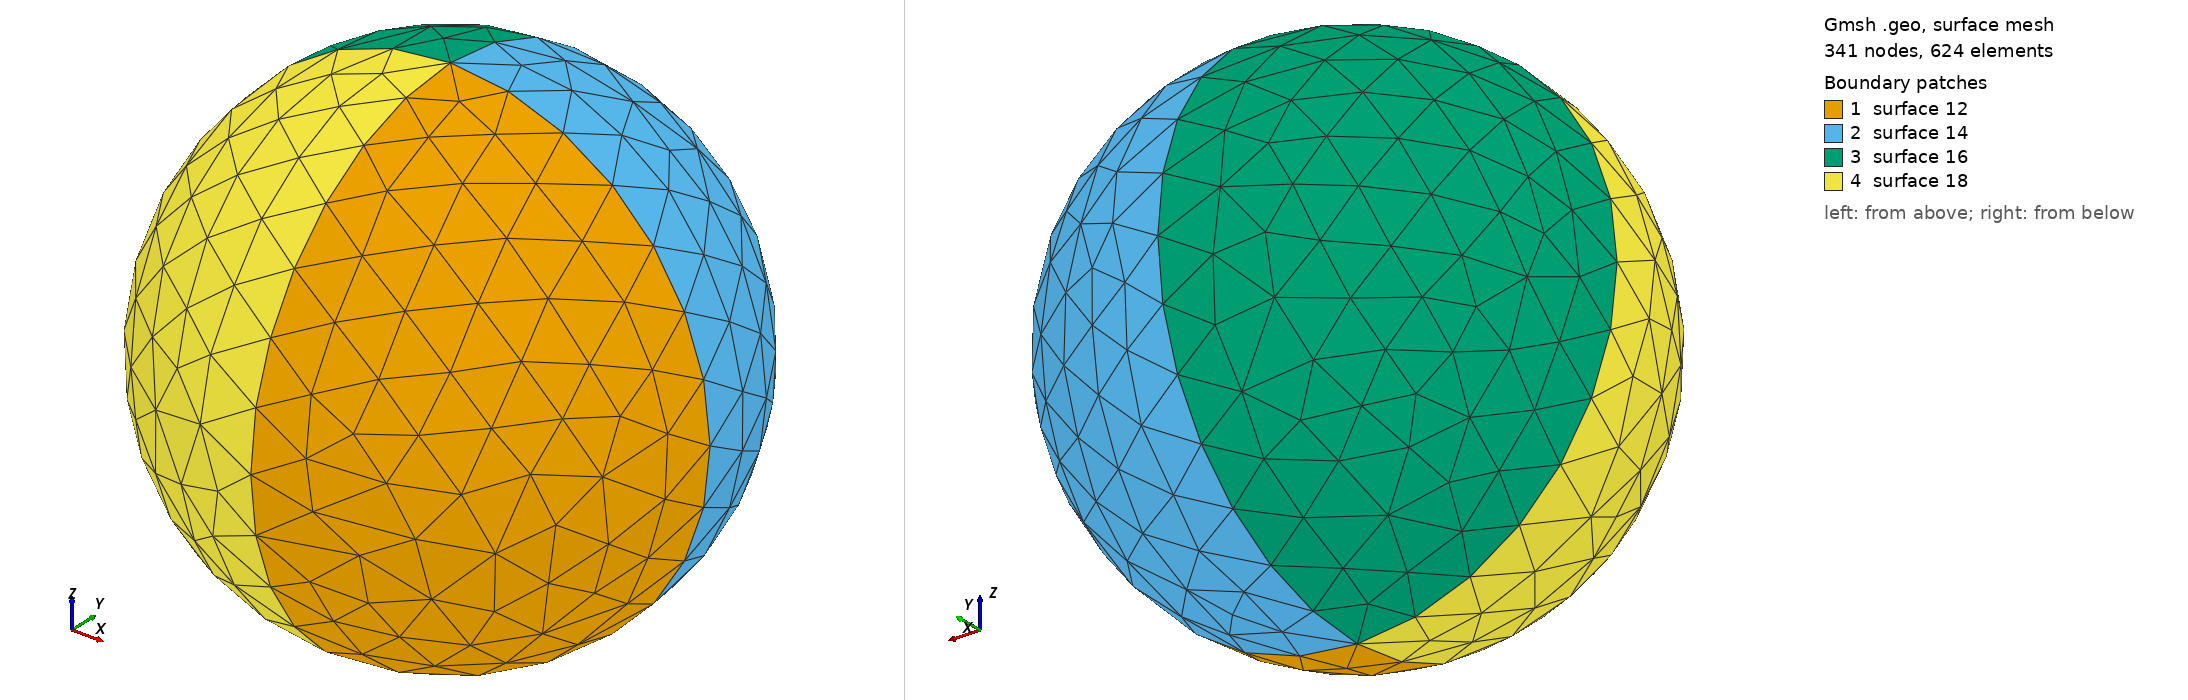

Gmsh geometry script, surface-meshed: 341 nodes, 624 surface elements. Boundary patches (legend numbers): 1 surface 12, 2 surface 14, 3 surface 16, 4 surface 18. Left view from above one corner, right view from below the opposite corner. The script declares no physical surfaces, so the legend lists its geometric surfaces. The drawing asked Gmsh for element sizes between 1% and 20% of the model's largest extent; the script's own settings can give other sizes.

=== Sphere.geo (drawn) ===
radius = DefineNumber[ 2.5, Name "Parameters/radius" ];
Point(1) = {0, 0, radius, 0.6};
Point(2) = {radius, 0, radius, 0.6};
Point(3) = {0, radius, radius, 0.6};
Point(4) = {0, 0, 2*radius, 0.6};
Point(5) = {0, 0, 0, 0.6};
Point(6) = {0, -radius, radius, 0.6};
Point(7) = {-radius, 0, radius, 0.6};
Circle(1) = {6, 1, 3};
Circle(2) = {3, 1, 6};

Circle(3) = {2, 1, 4};
Circle(4) = {7, 1, 4};
Circle(5) = {6, 1, 4};
Circle(6) = {3, 1, 4};
Circle(7) = {5, 1, 3};
Circle(8) = {5, 1, 6};
Circle(9) = {2, 1, 5};
Circle(10) = {5, 1, 7};
Line Loop(11) = {5, -3, 9, 8};
Ruled Surface(12) = {11};
Line Loop(13) = {3, -6, -7, -9};
Ruled Surface(14) = {13};
Line Loop(15) = {7, 6, -4, -10};
Ruled Surface(16) = {15};
Line Loop(17) = {4, -5, -8, 10};
Ruled Surface(18) = {17};
Surface Loop(19) = {16, 14, 12, 18};
Volume(20) = {19};
